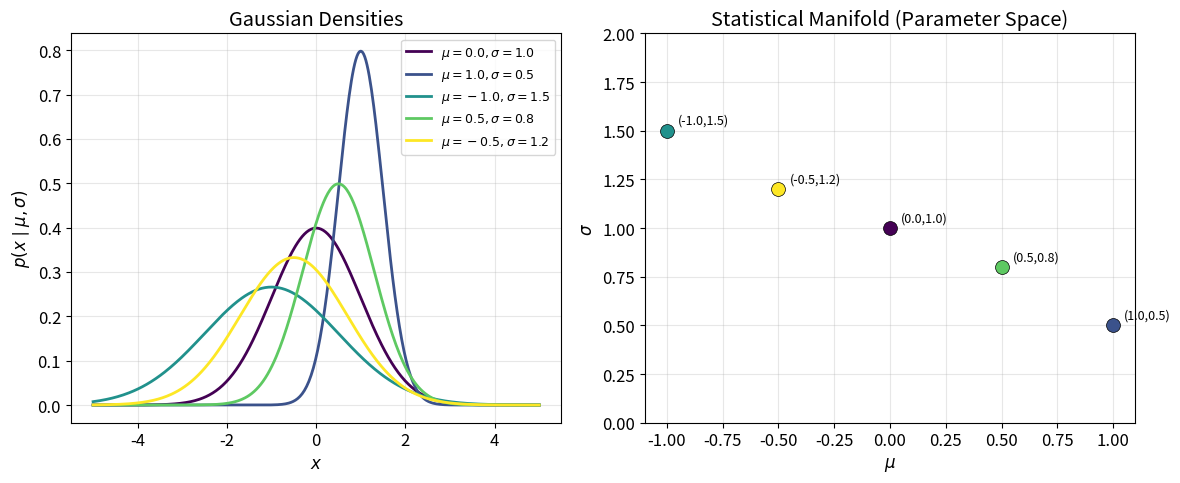
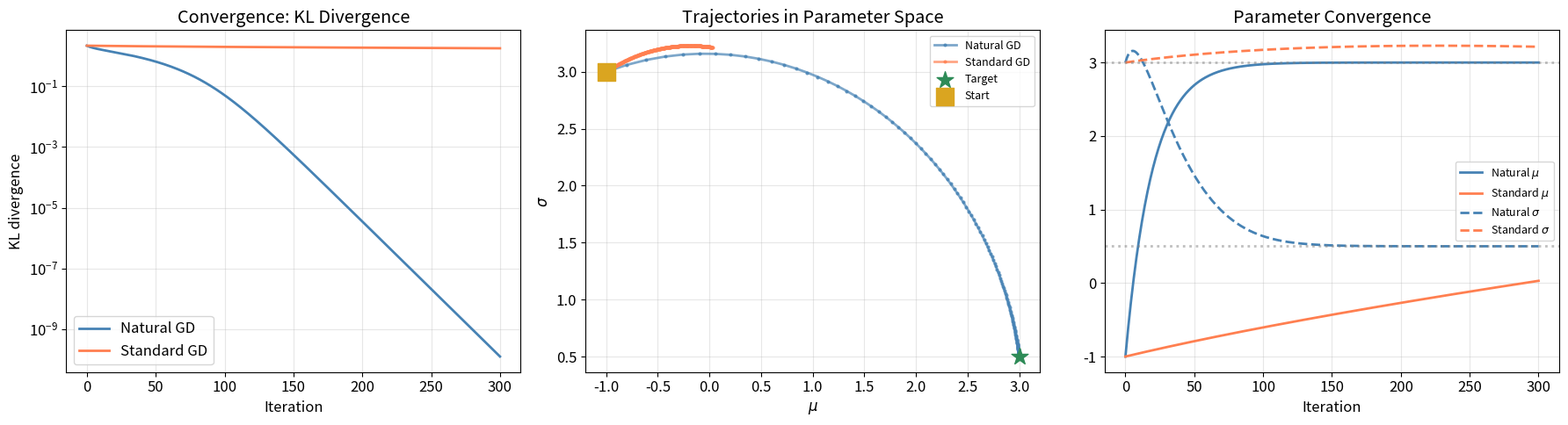
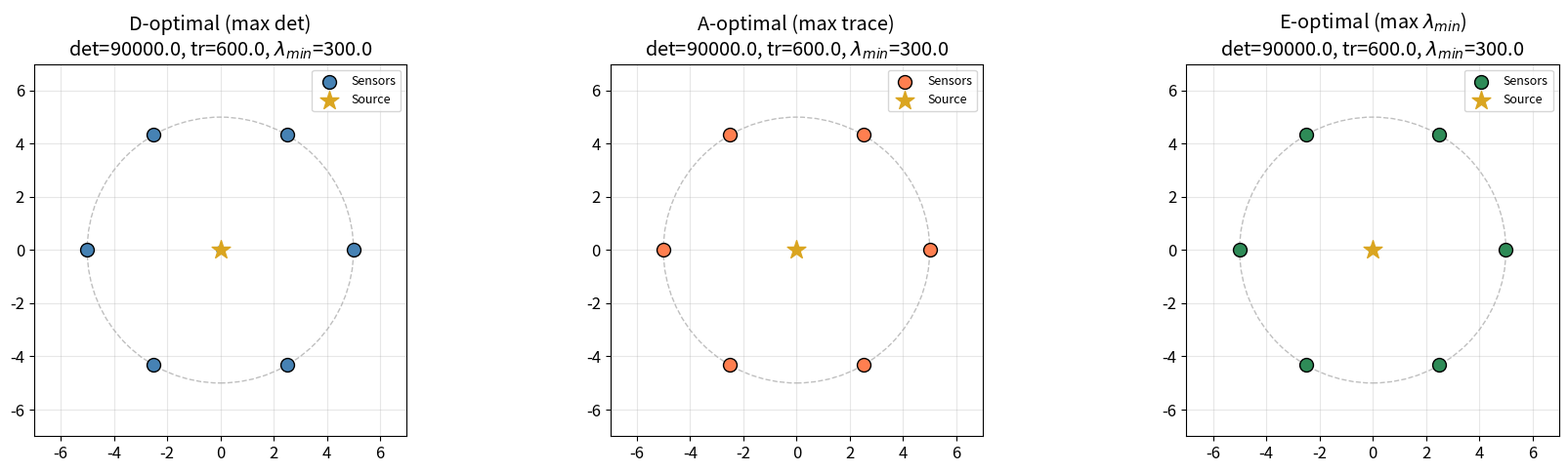
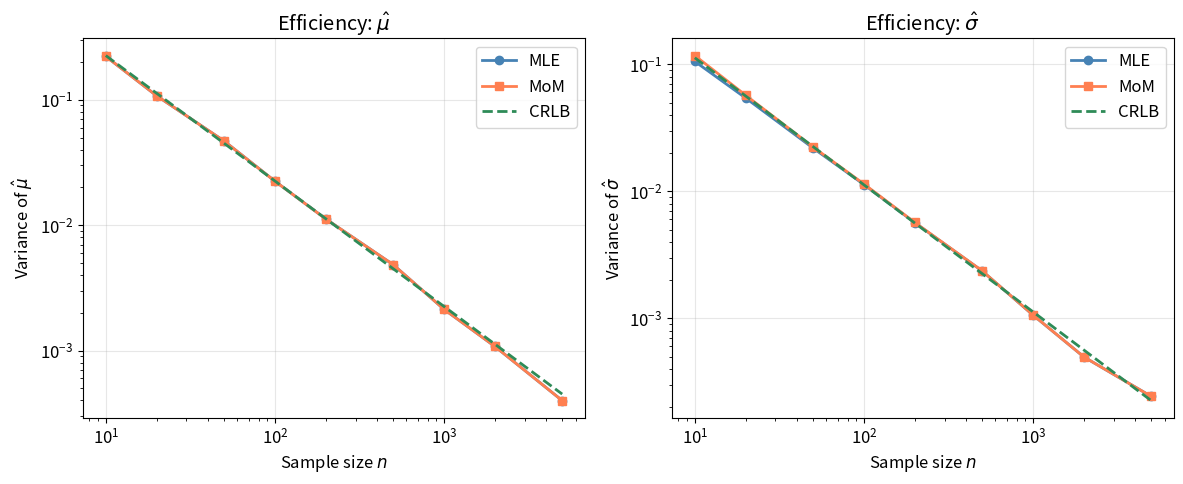
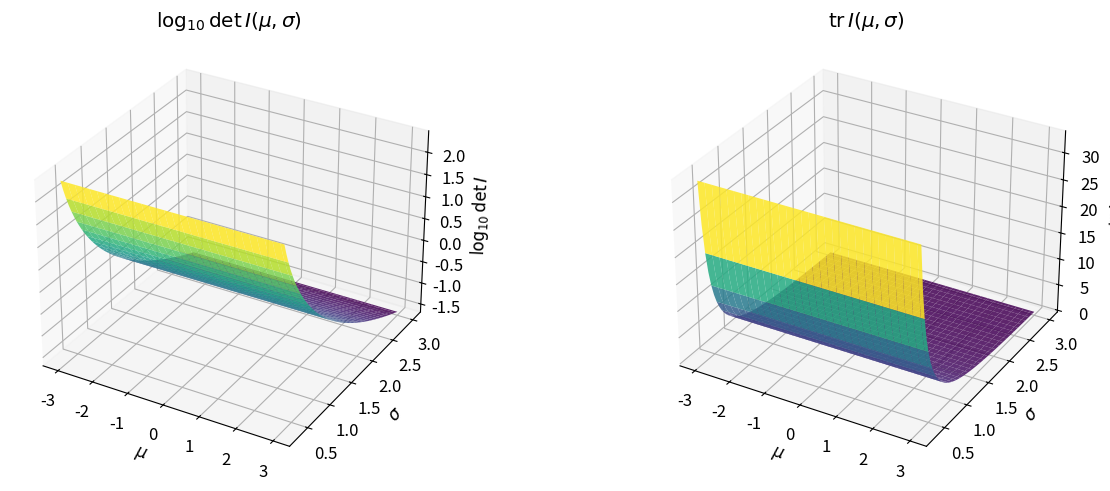
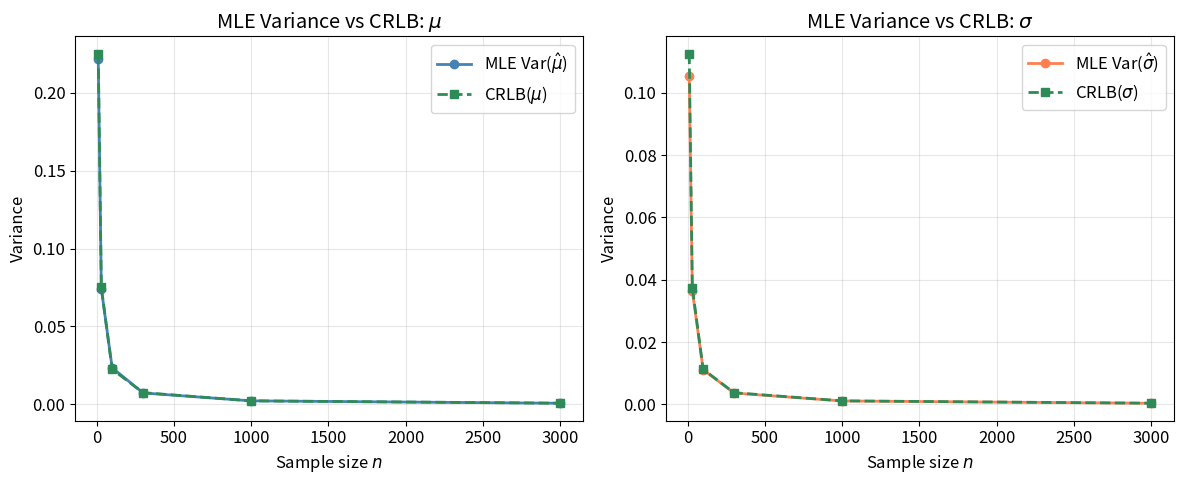
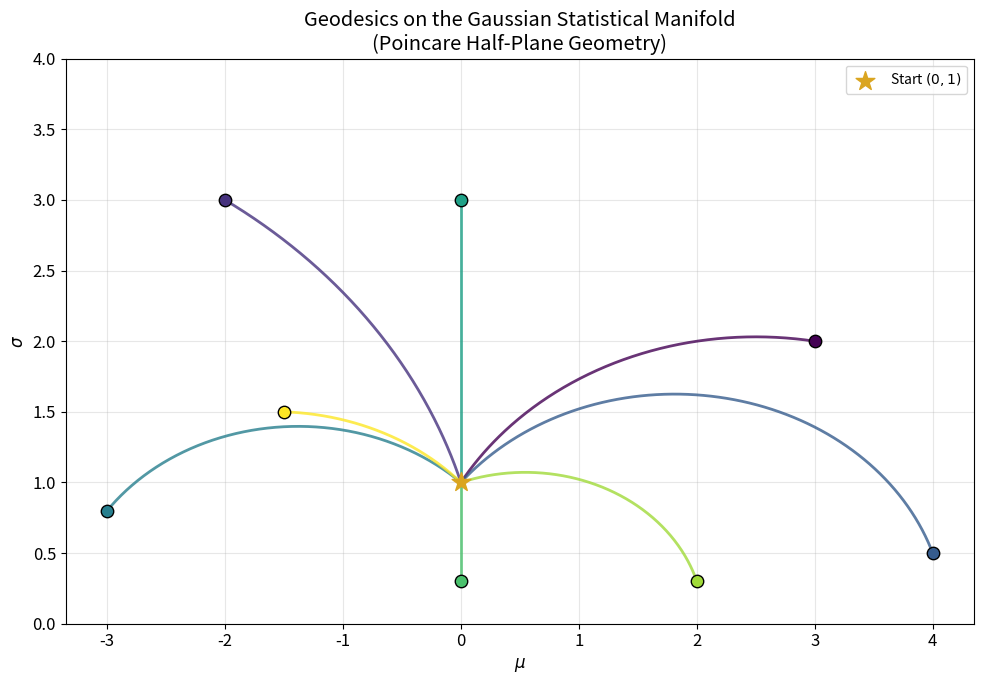
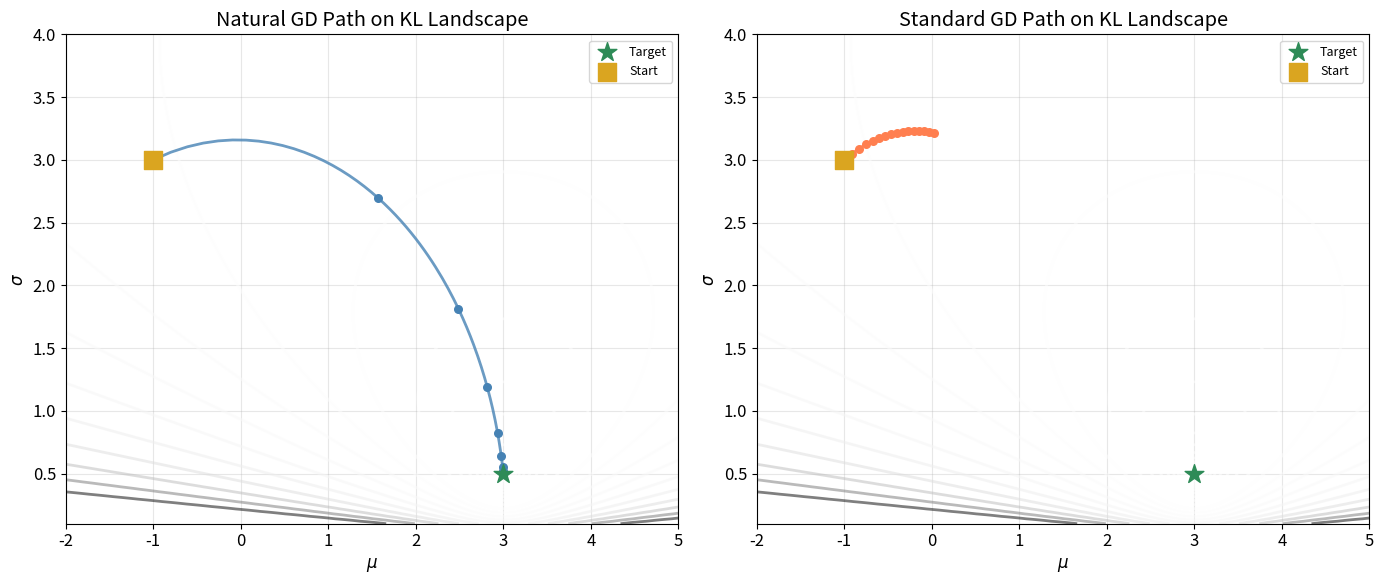
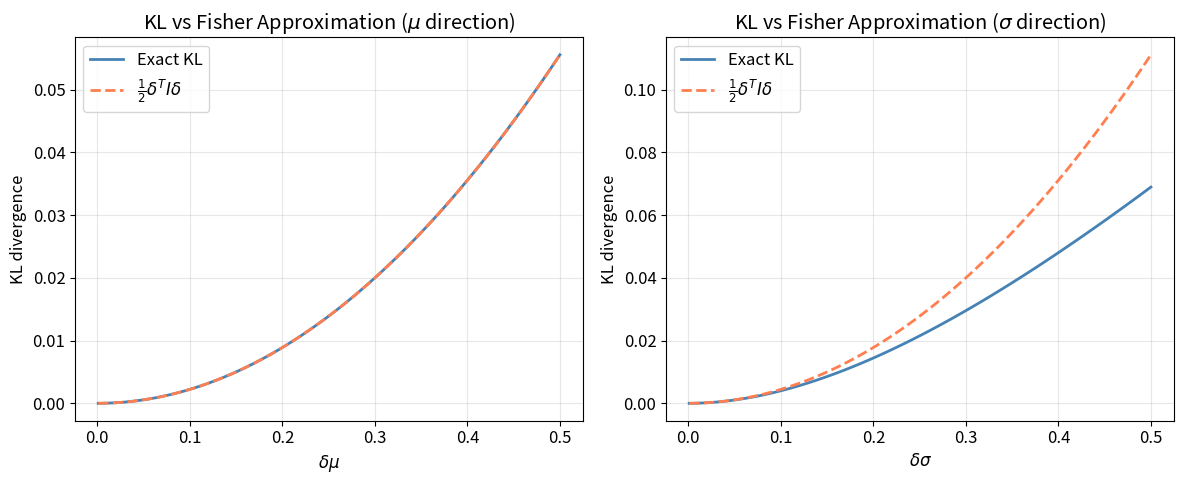

Write Python code to recreate these figures, in order.
%matplotlib inline

import numpy as np
from scipy import integrate, optimize, linalg
from scipy.stats import norm, expon
import matplotlib.pyplot as plt
from matplotlib import cm
from matplotlib.patches import Ellipse
from mpl_toolkits.mplot3d import Axes3D

plt.rcParams.update({
    'figure.figsize': (12, 5),
    'font.size': 12,
    'axes.grid': True,
    'grid.alpha': 0.3,
    'lines.linewidth': 2
})

# =============================================================================
# Constants
# =============================================================================

np.random.seed(42)

# Colors
PRIMARY = 'steelblue'
SECONDARY = 'coral'
TERTIARY = 'seagreen'
ACCENT = 'goldenrod'
EVOLUTION_CMAP = 'viridis'

# Simulation parameters
N_MC_SAMPLES = 100_000
N_TRIALS = 1000
RTOL_FISHER = 0.05
SEED = 42

# Learning rates
LR_STANDARD = 0.01
LR_NATURAL = 0.01
N_GD_STEPS = 200

# Numerical tolerances
GEODESIC_RTOL = 1e-8
GEODESIC_ATOL = 1e-10

# =============================================================================
# Section 2 -- Visualise the Gaussian statistical manifold
# =============================================================================

fig, axes = plt.subplots(1, 2, figsize=(12, 5))

# --- Left panel: several Gaussians as points on the manifold ---
mus = [0.0, 1.0, -1.0, 0.5, -0.5]
sigmas = [1.0, 0.5, 1.5, 0.8, 1.2]
x = np.linspace(-5, 5, 400)

cmap_s2 = cm.get_cmap(EVOLUTION_CMAP, len(mus))
for i, (mu, sigma) in enumerate(zip(mus, sigmas)):
    axes[0].plot(x, norm.pdf(x, mu, sigma),
                 color=cmap_s2(i), label=f'$\\mu={mu}, \\sigma={sigma}$')

axes[0].set_title('Gaussian Densities')
axes[0].set_xlabel('$x$')
axes[0].set_ylabel('$p(x \\mid \\mu, \\sigma)$')
axes[0].legend(fontsize=9)

# --- Right panel: each density as a point in parameter space ---
for i, (mu, sigma) in enumerate(zip(mus, sigmas)):
    axes[1].scatter(mu, sigma, color=cmap_s2(i), s=100, zorder=5,
                    edgecolors='k', linewidths=0.5)
    axes[1].annotate(f'({mu},{sigma})', (mu, sigma),
                     textcoords='offset points', xytext=(8, 5), fontsize=9)

axes[1].set_title('Statistical Manifold (Parameter Space)')
axes[1].set_xlabel('$\\mu$')
axes[1].set_ylabel('$\\sigma$')
axes[1].set_ylim(0, 2)
axes[1].axhline(0, color='grey', linewidth=0.5)

plt.tight_layout()
plt.show()

# =============================================================================
# Section 3 -- Fisher information: analytical and Monte Carlo
# =============================================================================


def fisher_information_analytical(mu, sigma):
    """Analytical Fisher information matrix for N(mu, sigma^2).

    The parametrization is theta = (mu, sigma) (NOT sigma^2).

    Args:
        mu: Mean of the Gaussian.
        sigma: Standard deviation (sigma > 0).

    Returns:
        Fisher information matrix.
        Shape: (2, 2)
    """
    return np.array([
        [1.0 / sigma**2, 0.0],
        [0.0, 2.0 / sigma**2]
    ])


def fisher_information_mc(mu, sigma, n_samples=N_MC_SAMPLES, seed=SEED):
    """Monte Carlo estimate of the Fisher information for N(mu, sigma^2).

    Draws samples from N(mu, sigma^2), computes score vectors, and
    estimates E[score @ score^T] via sample average.

    Args:
        mu: Mean of the Gaussian.
        sigma: Standard deviation (sigma > 0).
        n_samples: Number of Monte Carlo samples.
        seed: Random seed for reproducibility.

    Returns:
        Fisher information matrix (MC estimate).
        Shape: (2, 2)
    """
    rng = np.random.RandomState(seed)
    x = rng.normal(mu, sigma, size=n_samples)

    # Score vector components
    score_mu = (x - mu) / sigma**2                       # Shape: (N,)
    score_sigma = -1.0 / sigma + (x - mu)**2 / sigma**3  # Shape: (N,)

    scores = np.stack([score_mu, score_sigma], axis=1)    # Shape: (N, 2)
    fim = (scores.T @ scores) / n_samples                 # Shape: (2, 2)
    return fim


# Quick demonstration
mu_test, sigma_test = 0.0, 1.0
fim_exact = fisher_information_analytical(mu_test, sigma_test)
fim_mc = fisher_information_mc(mu_test, sigma_test)

print('Analytical FIM:')
print(fim_exact)
print('\nMonte Carlo FIM:')
print(np.round(fim_mc, 4))

# =============================================================================
# Verification: MC vs analytical Fisher information
# =============================================================================

test_params = [(0.0, 1.0), (2.0, 0.5), (-1.0, 3.0), (0.0, 0.1)]

print('Fisher Information -- MC vs Analytical Verification')
print('=' * 60)
all_pass = True
for mu_t, sigma_t in test_params:
    fim_a = fisher_information_analytical(mu_t, sigma_t)
    fim_m = fisher_information_mc(mu_t, sigma_t, n_samples=200_000)
    # Max relative error on diagonal (off-diag is zero analytically)
    diag_a = np.diag(fim_a)
    diag_m = np.diag(fim_m)
    rel_err = np.max(np.abs(diag_m - diag_a) / diag_a)
    status = 'PASS' if rel_err < RTOL_FISHER else 'FAIL'
    if status == 'FAIL':
        all_pass = False
    print(f"  mu={mu_t:5.1f}, sigma={sigma_t:4.1f}  =>  "
          f"metric: max relative error = {rel_err:.2e} [{status}]")

print('\nOverall:', 'ALL PASSED' if all_pass else 'SOME FAILED')

# =============================================================================
# Section 4 -- Cramer-Rao bound: implementation and MLE verification
# =============================================================================


def cramer_rao_bound(mu, sigma, n):
    """Cramer-Rao lower bound on variance of unbiased estimators of (mu, sigma).

    For n i.i.d. samples from N(mu, sigma^2), the CRLB on the covariance
    matrix of any unbiased estimator is (n * I(theta))^{-1}.

    Args:
        mu: True mean.
        sigma: True standard deviation.
        n: Number of i.i.d. observations.

    Returns:
        CRLB covariance matrix.
        Shape: (2, 2)
    """
    fim = fisher_information_analytical(mu, sigma)
    return np.linalg.inv(n * fim)


def mle_gaussian(samples):
    """Maximum likelihood estimator for Gaussian parameters.

    Args:
        samples: Array of observations.
            Shape: (n,)

    Returns:
        Tuple (mu_hat, sigma_hat) -- MLE of mean and std dev.
    """
    mu_hat = np.mean(samples)
    sigma_hat = np.sqrt(np.mean((samples - mu_hat)**2))  # MLE uses 1/n
    return mu_hat, sigma_hat


# --- Simulate MLE over many trials ---
MU_TRUE = 2.0
SIGMA_TRUE = 1.5
SAMPLE_SIZES = [10, 30, 100, 300, 1000, 3000]

rng = np.random.RandomState(SEED)

mle_var_mu = []
mle_var_sigma = []
crlb_var_mu = []
crlb_var_sigma = []

for n in SAMPLE_SIZES:
    mu_hats = np.empty(N_TRIALS)
    sigma_hats = np.empty(N_TRIALS)
    for t in range(N_TRIALS):
        data = rng.normal(MU_TRUE, SIGMA_TRUE, size=n)
        mu_hats[t], sigma_hats[t] = mle_gaussian(data)
    mle_var_mu.append(np.var(mu_hats))
    mle_var_sigma.append(np.var(sigma_hats))
    crlb_cov = cramer_rao_bound(MU_TRUE, SIGMA_TRUE, n)
    crlb_var_mu.append(crlb_cov[0, 0])
    crlb_var_sigma.append(crlb_cov[1, 1])

mle_var_mu = np.array(mle_var_mu)
mle_var_sigma = np.array(mle_var_sigma)
crlb_var_mu = np.array(crlb_var_mu)
crlb_var_sigma = np.array(crlb_var_sigma)

# =============================================================================
# Verification: MLE variance >= CRLB
# =============================================================================

print('Cramer-Rao Lower Bound Verification (1000 trials per sample size)')
print('=' * 70)
print(f'{"n":>6}  {"Var(mu_hat)":>12}  {"CRLB(mu)":>10}  '
      f'{"Var(sig_hat)":>13}  {"CRLB(sig)":>10}  Status')
print('-' * 70)

all_pass_crlb = True
for i, n in enumerate(SAMPLE_SIZES):
    # Allow small tolerance for finite-sample fluctuations
    mu_ok = mle_var_mu[i] >= crlb_var_mu[i] * 0.90
    sig_ok = mle_var_sigma[i] >= crlb_var_sigma[i] * 0.90
    ok = mu_ok and sig_ok
    if not ok:
        all_pass_crlb = False
    status = 'PASS' if ok else 'FAIL'
    print(f'{n:>6}  {mle_var_mu[i]:>12.6f}  {crlb_var_mu[i]:>10.6f}  '
          f'{mle_var_sigma[i]:>13.6f}  {crlb_var_sigma[i]:>10.6f}  [{status}]')

print()
overall = 'PASS' if all_pass_crlb else 'FAIL'
print(f'metric: MLE variance >= CRLB overall = [{overall}]')

# =============================================================================
# Section 5 -- Geodesics on the Gaussian manifold (Poincare half-plane)
# =============================================================================


def geodesic_gaussian(theta0, theta1, n_points=200):
    """Compute the geodesic between two Gaussians on the Fisher-Rao manifold.

    Uses the Poincare half-plane model with coordinates (mu, y) where
    y = sqrt(2) * sigma.  Geodesics are vertical lines (if mu0 == mu1)
    or semicircles centred on the mu-axis.

    Args:
        theta0: Starting point (mu0, sigma0).
        theta1: Ending point (mu1, sigma1).
        n_points: Number of points along the geodesic.

    Returns:
        Tuple (mus, sigmas) -- arrays of coordinates along the geodesic.
        Shape: (n_points,) each
    """
    mu0, sig0 = theta0
    mu1, sig1 = theta1
    y0 = np.sqrt(2) * sig0
    y1 = np.sqrt(2) * sig1

    if np.abs(mu0 - mu1) < 1e-12:
        # Vertical geodesic
        mus = np.full(n_points, mu0)
        ys = np.exp(np.linspace(np.log(y0), np.log(y1), n_points))
    else:
        # Semicircle: centre (c, 0), radius r on the mu-axis
        # The semicircle passes through (mu0, y0) and (mu1, y1).
        c = 0.5 * ((mu1**2 - mu0**2 + y1**2 - y0**2) / (mu1 - mu0))
        r = np.sqrt((mu0 - c)**2 + y0**2)
        angle0 = np.arctan2(y0, mu0 - c)
        angle1 = np.arctan2(y1, mu1 - c)
        angles = np.linspace(angle0, angle1, n_points)
        mus = c + r * np.cos(angles)
        ys = r * np.sin(angles)

    sigmas = ys / np.sqrt(2)
    return mus, sigmas


# Demonstrate
path_mu, path_sig = geodesic_gaussian((0, 1), (3, 2))
print(f'Geodesic from (mu=0, sigma=1) to (mu=3, sigma=2): '
      f'{len(path_mu)} points computed.')

# =============================================================================
# Verification: geodesic satisfies the geodesic equation
# =============================================================================
# The geodesic equation for the Fisher-Rao metric on N(mu, sigma^2):
#   With metric g = diag(1/sigma^2, 2/sigma^2), the Christoffel symbols are:
#     Gamma^mu_{mu,sigma} = -1/sigma
#     Gamma^sigma_{mu,mu} = 1/(2*sigma)
#     Gamma^sigma_{sigma,sigma} = -1/sigma
#   Geodesic equations:
#     mu''  - (2/sigma) * mu' * sigma' = 0
#     sigma'' + (1/(2*sigma)) * mu'^2 - (1/sigma) * sigma'^2 = 0
#
# We verify using a vertical geodesic (exact: mu=const, sigma=exp(a*t)),
# which is analytically easy to check.

# --- Test with vertical geodesic ---
N_PTS = 5000
geo_mu_v, geo_sig_v = geodesic_gaussian((1.0, 0.5), (1.0, 3.0), n_points=N_PTS)

dt = 1.0 / (N_PTS - 1)
mu_dot_v = np.gradient(geo_mu_v, dt)
sig_dot_v = np.gradient(geo_sig_v, dt)
sig_ddot_v = np.gradient(sig_dot_v, dt)

# For vertical geodesic, mu'=0 so eq2: sigma'' - (1/sigma)*sigma'^2 = 0
sl = slice(50, -50)
res_vert = sig_ddot_v[sl] - (1.0 / geo_sig_v[sl]) * sig_dot_v[sl]**2
scale_vert = np.max(np.abs(sig_ddot_v[sl])) + 1e-15
max_res_vert = np.max(np.abs(res_vert)) / scale_vert

# --- Test with semicircle geodesic ---
geo_mu_s, geo_sig_s = geodesic_gaussian((0.0, 1.0), (3.0, 2.0), n_points=N_PTS)

mu_dot_s = np.gradient(geo_mu_s, dt)
mu_ddot_s = np.gradient(mu_dot_s, dt)
sig_dot_s = np.gradient(geo_sig_s, dt)
sig_ddot_s = np.gradient(sig_dot_s, dt)

# Equation 1: mu'' - (2/sigma)*mu'*sigma' = 0
res1_s = mu_ddot_s[sl] - (2.0 / geo_sig_s[sl]) * mu_dot_s[sl] * sig_dot_s[sl]
# Equation 2: sigma'' + (1/(2*sigma))*mu'^2 - (1/sigma)*sigma'^2 = 0
res2_s = (sig_ddot_s[sl]
          + (1.0 / (2.0 * geo_sig_s[sl])) * mu_dot_s[sl]**2
          - (1.0 / geo_sig_s[sl]) * sig_dot_s[sl]**2)

scale1_s = np.max(np.abs(mu_ddot_s[sl])) + 1e-15
scale2_s = np.max(np.abs(sig_ddot_s[sl])) + 1e-15
max_res_semi = max(np.max(np.abs(res1_s)) / scale1_s,
                   np.max(np.abs(res2_s)) / scale2_s)

overall_res = max(max_res_vert, max_res_semi)
status = 'PASS' if overall_res < 0.05 else 'FAIL'
print(f'Vertical geodesic normalised residual: {max_res_vert:.2e}')
print(f'Semicircle geodesic normalised residual: {max_res_semi:.2e}')
print(f'metric: geodesic equation max normalised residual = {overall_res:.2e} [{status}]')

# =============================================================================
# Section 6 -- Natural gradient descent implementation
# =============================================================================


def kl_divergence_gaussian(mu0, sigma0, mu1, sigma1):
    """KL divergence from N(mu0, sigma0^2) to N(mu1, sigma1^2).

    Args:
        mu0: Mean of distribution p.
        sigma0: Std dev of distribution p.
        mu1: Mean of distribution q.
        sigma1: Std dev of distribution q.

    Returns:
        KL(p || q) as a scalar.
    """
    return (np.log(sigma1 / sigma0)
            + (sigma0**2 + (mu0 - mu1)**2) / (2 * sigma1**2)
            - 0.5)


def grad_kl_wrt_target(mu_current, sigma_current, mu_target, sigma_target):
    """Gradient of KL(p_target || p_current) w.r.t. (mu_current, sigma_current).

    We want to find p_current that minimises KL(p_target || p_current).

    Args:
        mu_current: Current mean estimate.
        sigma_current: Current std dev estimate.
        mu_target: Target mean.
        sigma_target: Target std dev.

    Returns:
        Gradient array.
        Shape: (2,)
    """
    dmu = (mu_current - mu_target) / sigma_current**2
    dsig = (1.0 / sigma_current
            - (sigma_target**2 + (mu_target - mu_current)**2) / sigma_current**3)
    return np.array([dmu, dsig])


def natural_gradient_descent(mu_init, sigma_init, mu_target, sigma_target,
                             lr=LR_NATURAL, n_steps=N_GD_STEPS):
    """Natural gradient descent to match a target Gaussian.

    Minimises KL(p_target || p_theta) using the natural gradient
    tilde_grad = I(theta)^{-1} grad.

    Args:
        mu_init: Initial mean.
        sigma_init: Initial std dev.
        mu_target: Target mean.
        sigma_target: Target std dev.
        lr: Learning rate.
        n_steps: Number of gradient steps.

    Returns:
        Tuple (history_mu, history_sigma, history_kl) -- trajectories.
        Shape: (n_steps+1,) each
    """
    mu, sigma = mu_init, sigma_init
    hist_mu = [mu]
    hist_sig = [sigma]
    hist_kl = [kl_divergence_gaussian(mu_target, sigma_target, mu, sigma)]

    for _ in range(n_steps):
        g = grad_kl_wrt_target(mu, sigma, mu_target, sigma_target)
        fim = fisher_information_analytical(mu, sigma)
        nat_g = np.linalg.solve(fim, g)
        mu -= lr * nat_g[0]
        sigma -= lr * nat_g[1]
        sigma = max(sigma, 1e-6)  # keep sigma positive
        hist_mu.append(mu)
        hist_sig.append(sigma)
        hist_kl.append(kl_divergence_gaussian(mu_target, sigma_target,
                                              mu, sigma))

    return np.array(hist_mu), np.array(hist_sig), np.array(hist_kl)


def standard_gradient_descent(mu_init, sigma_init, mu_target, sigma_target,
                              lr=LR_STANDARD, n_steps=N_GD_STEPS):
    """Standard (Euclidean) gradient descent to match a target Gaussian.

    Args:
        mu_init: Initial mean.
        sigma_init: Initial std dev.
        mu_target: Target mean.
        sigma_target: Target std dev.
        lr: Learning rate.
        n_steps: Number of gradient steps.

    Returns:
        Tuple (history_mu, history_sigma, history_kl) -- trajectories.
        Shape: (n_steps+1,) each
    """
    mu, sigma = mu_init, sigma_init
    hist_mu = [mu]
    hist_sig = [sigma]
    hist_kl = [kl_divergence_gaussian(mu_target, sigma_target, mu, sigma)]

    for _ in range(n_steps):
        g = grad_kl_wrt_target(mu, sigma, mu_target, sigma_target)
        mu -= lr * g[0]
        sigma -= lr * g[1]
        sigma = max(sigma, 1e-6)
        hist_mu.append(mu)
        hist_sig.append(sigma)
        hist_kl.append(kl_divergence_gaussian(mu_target, sigma_target,
                                              mu, sigma))

    return np.array(hist_mu), np.array(hist_sig), np.array(hist_kl)

# =============================================================================
# Compare natural vs standard GD
# =============================================================================

MU_TARGET = 3.0
SIGMA_TARGET = 0.5
MU_INIT = -1.0
SIGMA_INIT = 3.0

nat_mu, nat_sig, nat_kl = natural_gradient_descent(
    MU_INIT, SIGMA_INIT, MU_TARGET, SIGMA_TARGET, lr=0.05, n_steps=300)
std_mu, std_sig, std_kl = standard_gradient_descent(
    MU_INIT, SIGMA_INIT, MU_TARGET, SIGMA_TARGET, lr=0.01, n_steps=300)

fig, axes = plt.subplots(1, 3, figsize=(18, 5))

# KL divergence over iterations
axes[0].semilogy(nat_kl, color=PRIMARY, label='Natural GD')
axes[0].semilogy(std_kl, color=SECONDARY, label='Standard GD')
axes[0].set_xlabel('Iteration')
axes[0].set_ylabel('KL divergence')
axes[0].set_title('Convergence: KL Divergence')
axes[0].legend()

# Trajectory in parameter space
axes[1].plot(nat_mu, nat_sig, '-o', color=PRIMARY, markersize=2,
             label='Natural GD', alpha=0.7)
axes[1].plot(std_mu, std_sig, '-o', color=SECONDARY, markersize=2,
             label='Standard GD', alpha=0.7)
axes[1].scatter([MU_TARGET], [SIGMA_TARGET], color=TERTIARY, s=200,
                marker='*', zorder=10, label='Target')
axes[1].scatter([MU_INIT], [SIGMA_INIT], color=ACCENT, s=200,
                marker='s', zorder=10, label='Start')
axes[1].set_xlabel('$\\mu$')
axes[1].set_ylabel('$\\sigma$')
axes[1].set_title('Trajectories in Parameter Space')
axes[1].legend(fontsize=9)

# mu and sigma convergence
axes[2].plot(nat_mu, color=PRIMARY, linestyle='-', label='Natural $\\mu$')
axes[2].plot(std_mu, color=SECONDARY, linestyle='-', label='Standard $\\mu$')
axes[2].plot(nat_sig, color=PRIMARY, linestyle='--', label='Natural $\\sigma$')
axes[2].plot(std_sig, color=SECONDARY, linestyle='--', label='Standard $\\sigma$')
axes[2].axhline(MU_TARGET, color='grey', linestyle=':', alpha=0.5)
axes[2].axhline(SIGMA_TARGET, color='grey', linestyle=':', alpha=0.5)
axes[2].set_xlabel('Iteration')
axes[2].set_title('Parameter Convergence')
axes[2].legend(fontsize=9)

plt.tight_layout()
plt.show()

# =============================================================================
# Verification: natural gradient is parameterization-invariant
# =============================================================================
# Re-parameterise as (mu, tau) where tau = 1/sigma^2 (precision).
# The natural gradient direction in distribution space should be the same
# regardless of parameterisation.
#
# We check that one step of natural GD from the same distribution leads
# to the same resulting distribution (same mu, same sigma) under both
# parameterisations.

mu_start, sigma_start = 1.0, 2.0
mu_tgt, sigma_tgt = 3.0, 0.5
lr_test = 0.02

# --- Parameterisation 1: (mu, sigma) ---
g1 = grad_kl_wrt_target(mu_start, sigma_start, mu_tgt, sigma_tgt)
fim1 = fisher_information_analytical(mu_start, sigma_start)
nat_g1 = np.linalg.solve(fim1, g1)
mu_new_1 = mu_start - lr_test * nat_g1[0]
sig_new_1 = sigma_start - lr_test * nat_g1[1]

# --- Parameterisation 2: (mu, tau) where tau = 1/sigma^2 ---
tau_start = 1.0 / sigma_start**2

# Jacobian: d(mu, sigma)/d(mu, tau)
# sigma = tau^{-1/2}, so dsigma/dtau = -0.5 * tau^{-3/2}
dsigma_dtau = -0.5 * tau_start**(-1.5)

# Chain rule for gradient
g2_mu = g1[0]
g2_tau = g1[1] * dsigma_dtau
g2 = np.array([g2_mu, g2_tau])

# FIM in (mu, tau): I_new = J^T I J where J = d(mu,sigma)/d(mu,tau)
J = np.array([[1.0, 0.0],
              [0.0, dsigma_dtau]])
fim2 = J.T @ fim1 @ J
nat_g2 = np.linalg.solve(fim2, g2)
mu_new_2 = mu_start - lr_test * nat_g2[0]
tau_new_2 = tau_start - lr_test * nat_g2[1]
sig_new_2 = 1.0 / np.sqrt(tau_new_2)

err_mu = abs(mu_new_1 - mu_new_2)
err_sig = abs(sig_new_1 - sig_new_2)
max_err = max(err_mu, err_sig)
status = 'PASS' if max_err < 1e-10 else 'FAIL'
print(f'Parameterisation 1 (mu, sigma): mu={mu_new_1:.8f}, sigma={sig_new_1:.8f}')
print(f'Parameterisation 2 (mu, tau):   mu={mu_new_2:.8f}, sigma={sig_new_2:.8f}')
print(f'metric: natural gradient parameterization invariance error = {max_err:.2e} [{status}]')

# =============================================================================
# Section 7 -- Optimal sensor placement
# =============================================================================


def range_fisher_information(theta, sensors, sigma_noise=0.1):
    """Fisher information matrix for 2D localisation from range measurements.

    Model: r_k = ||s_k - theta|| + eps_k, eps_k ~ N(0, sigma^2).

    Args:
        theta: Source position.
            Shape: (2,)
        sensors: Sensor locations.
            Shape: (K, 2)
        sigma_noise: Measurement noise std dev.

    Returns:
        Fisher information matrix.
        Shape: (2, 2)
    """
    fim = np.zeros((2, 2))
    for s in sensors:
        d = theta - s
        dist = np.linalg.norm(d)
        if dist < 1e-12:
            continue
        u = d / dist  # unit vector from sensor to source
        fim += np.outer(u, u) / sigma_noise**2
    return fim


def optimal_sensor_placement(theta, n_sensors, radius, sigma_noise=0.1,
                             criterion='D'):
    """Find optimal angular placement of sensors on a circle.

    Places n_sensors sensors at distance `radius` from theta and
    optimises their angles to maximise the chosen criterion.

    Args:
        theta: Source position.
            Shape: (2,)
        n_sensors: Number of sensors.
        radius: Distance of sensors from source.
        sigma_noise: Measurement noise std dev.
        criterion: One of 'D' (det), 'A' (trace), 'E' (min eigenvalue).

    Returns:
        Tuple (optimal_angles, optimal_sensors, optimal_fim).
    """
    def objective(angles):
        sensors = np.column_stack([
            theta[0] + radius * np.cos(angles),
            theta[1] + radius * np.sin(angles)
        ])
        fim = range_fisher_information(theta, sensors, sigma_noise)
        if criterion == 'D':
            return -np.linalg.det(fim)
        elif criterion == 'A':
            return -np.trace(fim)
        elif criterion == 'E':
            return -np.min(np.linalg.eigvalsh(fim))
        else:
            raise ValueError(f'Unknown criterion: {criterion}')

    # Initial guess: equally spaced
    angles0 = np.linspace(0, 2 * np.pi, n_sensors, endpoint=False)
    res = optimize.minimize(objective, angles0, method='Nelder-Mead',
                            options={'maxiter': 5000, 'xatol': 1e-8})
    opt_angles = res.x
    opt_sensors = np.column_stack([
        theta[0] + radius * np.cos(opt_angles),
        theta[1] + radius * np.sin(opt_angles)
    ])
    opt_fim = range_fisher_information(theta, opt_sensors, sigma_noise)
    return opt_angles, opt_sensors, opt_fim


# --- Evaluate all three criteria ---
THETA_SOURCE = np.array([0.0, 0.0])
N_SENSORS = 6
RADIUS = 5.0

fig, axes = plt.subplots(1, 3, figsize=(18, 5))
criteria = ['D', 'A', 'E']
titles = ['D-optimal (max det)', 'A-optimal (max trace)',
          'E-optimal (max $\\lambda_{min}$)']
colors_opt = [PRIMARY, SECONDARY, TERTIARY]

for ax, crit, title, col in zip(axes, criteria, titles, colors_opt):
    opt_ang, opt_s, opt_fim = optimal_sensor_placement(
        THETA_SOURCE, N_SENSORS, RADIUS, criterion=crit)

    # Draw sensor ring
    circle = plt.Circle(THETA_SOURCE, RADIUS, fill=False, color='grey',
                        linestyle='--', alpha=0.5)
    ax.add_patch(circle)
    ax.scatter(opt_s[:, 0], opt_s[:, 1], color=col, s=100, zorder=5,
               edgecolors='k', label='Sensors')
    ax.scatter(*THETA_SOURCE, color=ACCENT, s=200, marker='*',
               zorder=10, label='Source')

    # Confidence ellipse from CRLB
    crlb_cov = np.linalg.inv(opt_fim)
    eigvals_c, eigvecs_c = np.linalg.eigh(crlb_cov)
    angle_c = np.degrees(np.arctan2(eigvecs_c[1, 0], eigvecs_c[0, 0]))
    ell = Ellipse(THETA_SOURCE, width=2*np.sqrt(eigvals_c[0])*2,
                  height=2*np.sqrt(eigvals_c[1])*2,
                  angle=angle_c, fill=False, color=col, linewidth=2)
    ax.add_patch(ell)

    eigs = np.linalg.eigvalsh(opt_fim)
    ax.set_title(f'{title}\ndet={np.linalg.det(opt_fim):.1f}, '
                 f'tr={np.trace(opt_fim):.1f}, '
                 f'$\\lambda_{{min}}$={eigs[0]:.1f}')
    ax.set_xlim(-7, 7)
    ax.set_ylim(-7, 7)
    ax.set_aspect('equal')
    ax.legend(fontsize=9)

plt.tight_layout()
plt.show()

# =============================================================================
# Section 8 -- MLE efficiency vs method of moments
# =============================================================================


def mom_gaussian(samples):
    """Method of moments estimator for Gaussian parameters.

    Uses unbiased sample variance (divides by n-1) which is less
    efficient than MLE for sigma.

    Args:
        samples: Array of observations.
            Shape: (n,)

    Returns:
        Tuple (mu_hat, sigma_hat).
    """
    mu_hat = np.mean(samples)
    sigma_hat = np.sqrt(np.var(samples, ddof=1))  # unbiased variance -> sqrt
    return mu_hat, sigma_hat


# --- Compare over increasing sample sizes ---
rng2 = np.random.RandomState(SEED)
SAMPLE_SIZES_2 = np.array([10, 20, 50, 100, 200, 500, 1000, 2000, 5000])

mle_vars_mu = []
mle_vars_sig = []
mom_vars_mu = []
mom_vars_sig = []

for n in SAMPLE_SIZES_2:
    mle_mu_arr = np.empty(N_TRIALS)
    mle_sig_arr = np.empty(N_TRIALS)
    mom_mu_arr = np.empty(N_TRIALS)
    mom_sig_arr = np.empty(N_TRIALS)
    for t in range(N_TRIALS):
        data = rng2.normal(MU_TRUE, SIGMA_TRUE, size=n)
        mle_mu_arr[t], mle_sig_arr[t] = mle_gaussian(data)
        mom_mu_arr[t], mom_sig_arr[t] = mom_gaussian(data)
    mle_vars_mu.append(np.var(mle_mu_arr))
    mle_vars_sig.append(np.var(mle_sig_arr))
    mom_vars_mu.append(np.var(mom_mu_arr))
    mom_vars_sig.append(np.var(mom_sig_arr))

mle_vars_mu = np.array(mle_vars_mu)
mle_vars_sig = np.array(mle_vars_sig)
mom_vars_mu = np.array(mom_vars_mu)
mom_vars_sig = np.array(mom_vars_sig)

crlb_mu_arr = SIGMA_TRUE**2 / SAMPLE_SIZES_2
crlb_sig_arr = SIGMA_TRUE**2 / (2 * SAMPLE_SIZES_2)

fig, axes = plt.subplots(1, 2, figsize=(12, 5))

axes[0].loglog(SAMPLE_SIZES_2, mle_vars_mu, 'o-', color=PRIMARY, label='MLE')
axes[0].loglog(SAMPLE_SIZES_2, mom_vars_mu, 's-', color=SECONDARY, label='MoM')
axes[0].loglog(SAMPLE_SIZES_2, crlb_mu_arr, '--', color=TERTIARY, label='CRLB')
axes[0].set_xlabel('Sample size $n$')
axes[0].set_ylabel('Variance of $\\hat{\\mu}$')
axes[0].set_title('Efficiency: $\\hat{\\mu}$')
axes[0].legend()

axes[1].loglog(SAMPLE_SIZES_2, mle_vars_sig, 'o-', color=PRIMARY, label='MLE')
axes[1].loglog(SAMPLE_SIZES_2, mom_vars_sig, 's-', color=SECONDARY, label='MoM')
axes[1].loglog(SAMPLE_SIZES_2, crlb_sig_arr, '--', color=TERTIARY, label='CRLB')
axes[1].set_xlabel('Sample size $n$')
axes[1].set_ylabel('Variance of $\\hat{\\sigma}$')
axes[1].set_title('Efficiency: $\\hat{\\sigma}$')
axes[1].legend()

plt.tight_layout()
plt.show()

# =============================================================================
# Verification: MLE asymptotic efficiency
# =============================================================================

# At large n, Var(MLE) / CRLB -> 1 (efficiency -> 1)
eff_mu = crlb_mu_arr[-1] / mle_vars_mu[-1]
eff_sig = crlb_sig_arr[-1] / mle_vars_sig[-1]

print(f'At n = {SAMPLE_SIZES_2[-1]}:')
print(f'  Efficiency of mu_hat (MLE):    CRLB/Var = {eff_mu:.4f}')
print(f'  Efficiency of sigma_hat (MLE): CRLB/Var = {eff_sig:.4f}')

status_eff = 'PASS' if (eff_mu > 0.90 and eff_sig > 0.85) else 'FAIL'
print(f'metric: MLE asymptotic efficiency verified = [{status_eff}]')

# =============================================================================
# Section 9, Panel 1 -- Fisher information surface over parameter space
# =============================================================================

mu_range = np.linspace(-3, 3, 60)
sigma_range = np.linspace(0.3, 3.0, 60)
MU_GRID, SIG_GRID = np.meshgrid(mu_range, sigma_range)

# det(I) = (1/sigma^2) * (2/sigma^2) = 2/sigma^4
DET_FIM = 2.0 / SIG_GRID**4
TR_FIM = 1.0 / SIG_GRID**2 + 2.0 / SIG_GRID**2  # = 3/sigma^2

fig = plt.figure(figsize=(14, 5))

ax1 = fig.add_subplot(1, 2, 1, projection='3d')
surf1 = ax1.plot_surface(MU_GRID, SIG_GRID, np.log10(DET_FIM),
                         cmap=EVOLUTION_CMAP, alpha=0.85)
ax1.set_xlabel('$\\mu$')
ax1.set_ylabel('$\\sigma$')
ax1.set_zlabel('$\\log_{10} \\det I$')
ax1.set_title('$\\log_{10}\\det I(\\mu, \\sigma)$')

ax2 = fig.add_subplot(1, 2, 2, projection='3d')
surf2 = ax2.plot_surface(MU_GRID, SIG_GRID, TR_FIM,
                         cmap=EVOLUTION_CMAP, alpha=0.85)
ax2.set_xlabel('$\\mu$')
ax2.set_ylabel('$\\sigma$')
ax2.set_zlabel('$\\mathrm{tr}\\, I$')
ax2.set_title('$\\mathrm{tr}\\, I(\\mu, \\sigma)$')

plt.tight_layout()
plt.show()

# =============================================================================
# Section 9, Panel 2 -- CRLB vs actual MLE variance convergence
# =============================================================================

fig, axes = plt.subplots(1, 2, figsize=(12, 5))

axes[0].plot(SAMPLE_SIZES, mle_var_mu, 'o-', color=PRIMARY,
             label='MLE Var($\\hat{\\mu}$)')
axes[0].plot(SAMPLE_SIZES, crlb_var_mu, 's--', color=TERTIARY,
             label='CRLB($\\mu$)')
axes[0].set_xlabel('Sample size $n$')
axes[0].set_ylabel('Variance')
axes[0].set_title('MLE Variance vs CRLB: $\\mu$')
axes[0].legend()

axes[1].plot(SAMPLE_SIZES, mle_var_sigma, 'o-', color=SECONDARY,
             label='MLE Var($\\hat{\\sigma}$)')
axes[1].plot(SAMPLE_SIZES, crlb_var_sigma, 's--', color=TERTIARY,
             label='CRLB($\\sigma$)')
axes[1].set_xlabel('Sample size $n$')
axes[1].set_ylabel('Variance')
axes[1].set_title('MLE Variance vs CRLB: $\\sigma$')
axes[1].legend()

plt.tight_layout()
plt.show()

# =============================================================================
# Section 9, Panel 3 -- Geodesics on the Poincare half-plane
# =============================================================================

fig, ax = plt.subplots(1, 1, figsize=(10, 7))

# Several geodesics from a common starting point
start = (0.0, 1.0)
endpoints = [
    (3.0, 2.0), (-2.0, 3.0), (4.0, 0.5), (-3.0, 0.8),
    (0.0, 3.0), (0.0, 0.3), (2.0, 0.3), (-1.5, 1.5)
]

cmap_geo = cm.get_cmap(EVOLUTION_CMAP, len(endpoints))
for i, end in enumerate(endpoints):
    gmu, gsig = geodesic_gaussian(start, end, n_points=300)
    ax.plot(gmu, gsig, color=cmap_geo(i), linewidth=2, alpha=0.8)
    ax.scatter(*end, color=cmap_geo(i), s=80, zorder=5, edgecolors='k')

ax.scatter(*start, color=ACCENT, s=200, marker='*', zorder=10,
           label='Start $(0, 1)$')
ax.set_xlabel('$\\mu$')
ax.set_ylabel('$\\sigma$')
ax.set_title('Geodesics on the Gaussian Statistical Manifold\n'
             '(Poincare Half-Plane Geometry)')
ax.set_ylim(0, 4)
ax.legend(fontsize=10)

plt.tight_layout()
plt.show()

# =============================================================================
# Section 9, Panel 4 -- Natural vs Standard gradient paths (detailed)
# =============================================================================

fig, axes = plt.subplots(1, 2, figsize=(14, 6))

# Contour plot of KL divergence in parameter space
mu_grid_kl = np.linspace(-2, 5, 200)
sig_grid_kl = np.linspace(0.1, 4.0, 200)
MG, SG = np.meshgrid(mu_grid_kl, sig_grid_kl)
KL_GRID = np.vectorize(lambda m, s: kl_divergence_gaussian(
    MU_TARGET, SIGMA_TARGET, m, s))(MG, SG)

for ax_idx, (traj_mu, traj_sig, label, col) in enumerate([
    (nat_mu, nat_sig, 'Natural GD', PRIMARY),
    (std_mu, std_sig, 'Standard GD', SECONDARY)
]):
    ax = axes[ax_idx]
    levels = np.logspace(-2, 2, 20)
    cs = ax.contour(MG, SG, KL_GRID, levels=levels, cmap='Greys', alpha=0.5)
    ax.plot(traj_mu, traj_sig, '-', color=col, linewidth=2, alpha=0.8)
    # Mark every 20th step
    step_mark = 20
    ax.scatter(traj_mu[::step_mark], traj_sig[::step_mark],
               color=col, s=30, zorder=5)
    ax.scatter(MU_TARGET, SIGMA_TARGET, color=TERTIARY, s=200,
               marker='*', zorder=10, label='Target')
    ax.scatter(MU_INIT, SIGMA_INIT, color=ACCENT, s=150,
               marker='s', zorder=10, label='Start')
    ax.set_xlabel('$\\mu$')
    ax.set_ylabel('$\\sigma$')
    ax.set_title(f'{label} Path on KL Landscape')
    ax.legend(fontsize=9)
    ax.set_xlim(-2, 5)
    ax.set_ylim(0.1, 4.0)

plt.tight_layout()
plt.show()

# =============================================================================
# Section 10 -- KL divergence local approximation by Fisher metric
# =============================================================================

# Demonstrate: KL(p_theta || p_{theta + delta}) ~ 0.5 * delta^T I delta

mu_base, sigma_base = 2.0, 1.5
delta_range = np.linspace(0.001, 0.5, 100)

# Perturbation in mu direction
kl_exact_mu = np.array([
    kl_divergence_gaussian(mu_base, sigma_base, mu_base + d, sigma_base)
    for d in delta_range
])
fim_base = fisher_information_analytical(mu_base, sigma_base)
kl_approx_mu = 0.5 * fim_base[0, 0] * delta_range**2

# Perturbation in sigma direction
kl_exact_sig = np.array([
    kl_divergence_gaussian(mu_base, sigma_base, mu_base, sigma_base + d)
    for d in delta_range
])
kl_approx_sig = 0.5 * fim_base[1, 1] * delta_range**2

fig, axes = plt.subplots(1, 2, figsize=(12, 5))

axes[0].plot(delta_range, kl_exact_mu, color=PRIMARY, label='Exact KL')
axes[0].plot(delta_range, kl_approx_mu, '--', color=SECONDARY,
             label='$\\frac{1}{2} \\delta^T I \\delta$')
axes[0].set_xlabel('$\\delta\\mu$')
axes[0].set_ylabel('KL divergence')
axes[0].set_title('KL vs Fisher Approximation ($\\mu$ direction)')
axes[0].legend()

axes[1].plot(delta_range, kl_exact_sig, color=PRIMARY, label='Exact KL')
axes[1].plot(delta_range, kl_approx_sig, '--', color=SECONDARY,
             label='$\\frac{1}{2} \\delta^T I \\delta$')
axes[1].set_xlabel('$\\delta\\sigma$')
axes[1].set_ylabel('KL divergence')
axes[1].set_title('KL vs Fisher Approximation ($\\sigma$ direction)')
axes[1].legend()

plt.tight_layout()
plt.show()

# =============================================================================
# Section 10 -- Fisher metric for exponential family: Hessian of log-partition
# =============================================================================

# For the Gaussian in natural parameters eta = (mu/sigma^2, -1/(2*sigma^2))
# the log-partition function is:
#   A(eta) = -eta1^2/(4*eta2) - 0.5*log(-2*eta2) + 0.5*log(pi)
#
# We verify: Hessian of A w.r.t. natural params = FIM in natural params


def log_partition_gaussian(eta1, eta2):
    """Log-partition function of the Gaussian in natural parameters.

    Natural parameters: eta1 = mu/sigma^2, eta2 = -1/(2*sigma^2).

    Args:
        eta1: First natural parameter.
        eta2: Second natural parameter (must be < 0).

    Returns:
        Value of A(eta).
    """
    return -eta1**2 / (4 * eta2) - 0.5 * np.log(-2 * eta2) + 0.5 * np.log(np.pi)


def hessian_log_partition(eta1, eta2, eps=1e-5):
    """Numerical Hessian of the log-partition function.

    Args:
        eta1: First natural parameter.
        eta2: Second natural parameter.
        eps: Finite difference step.

    Returns:
        Hessian matrix.
        Shape: (2, 2)
    """
    A = log_partition_gaussian
    H = np.zeros((2, 2))
    # d^2A/deta1^2
    H[0, 0] = (A(eta1 + eps, eta2) - 2 * A(eta1, eta2)
               + A(eta1 - eps, eta2)) / eps**2
    # d^2A/deta2^2
    H[1, 1] = (A(eta1, eta2 + eps) - 2 * A(eta1, eta2)
               + A(eta1, eta2 - eps)) / eps**2
    # d^2A/deta1 deta2
    H[0, 1] = (A(eta1 + eps, eta2 + eps) - A(eta1 + eps, eta2 - eps)
               - A(eta1 - eps, eta2 + eps)
               + A(eta1 - eps, eta2 - eps)) / (4 * eps**2)
    H[1, 0] = H[0, 1]
    return H


# Test at mu=2, sigma=1.5
mu_test2, sigma_test2 = 2.0, 1.5
eta1_test = mu_test2 / sigma_test2**2
eta2_test = -1.0 / (2 * sigma_test2**2)

H = hessian_log_partition(eta1_test, eta2_test)

print('Hessian of log-partition function (natural params):')
print(np.round(H, 6))
print(f'\nThis IS the Fisher information in natural parameters.')
print(f'For exponential families: I(eta) = nabla^2 A(eta).')
